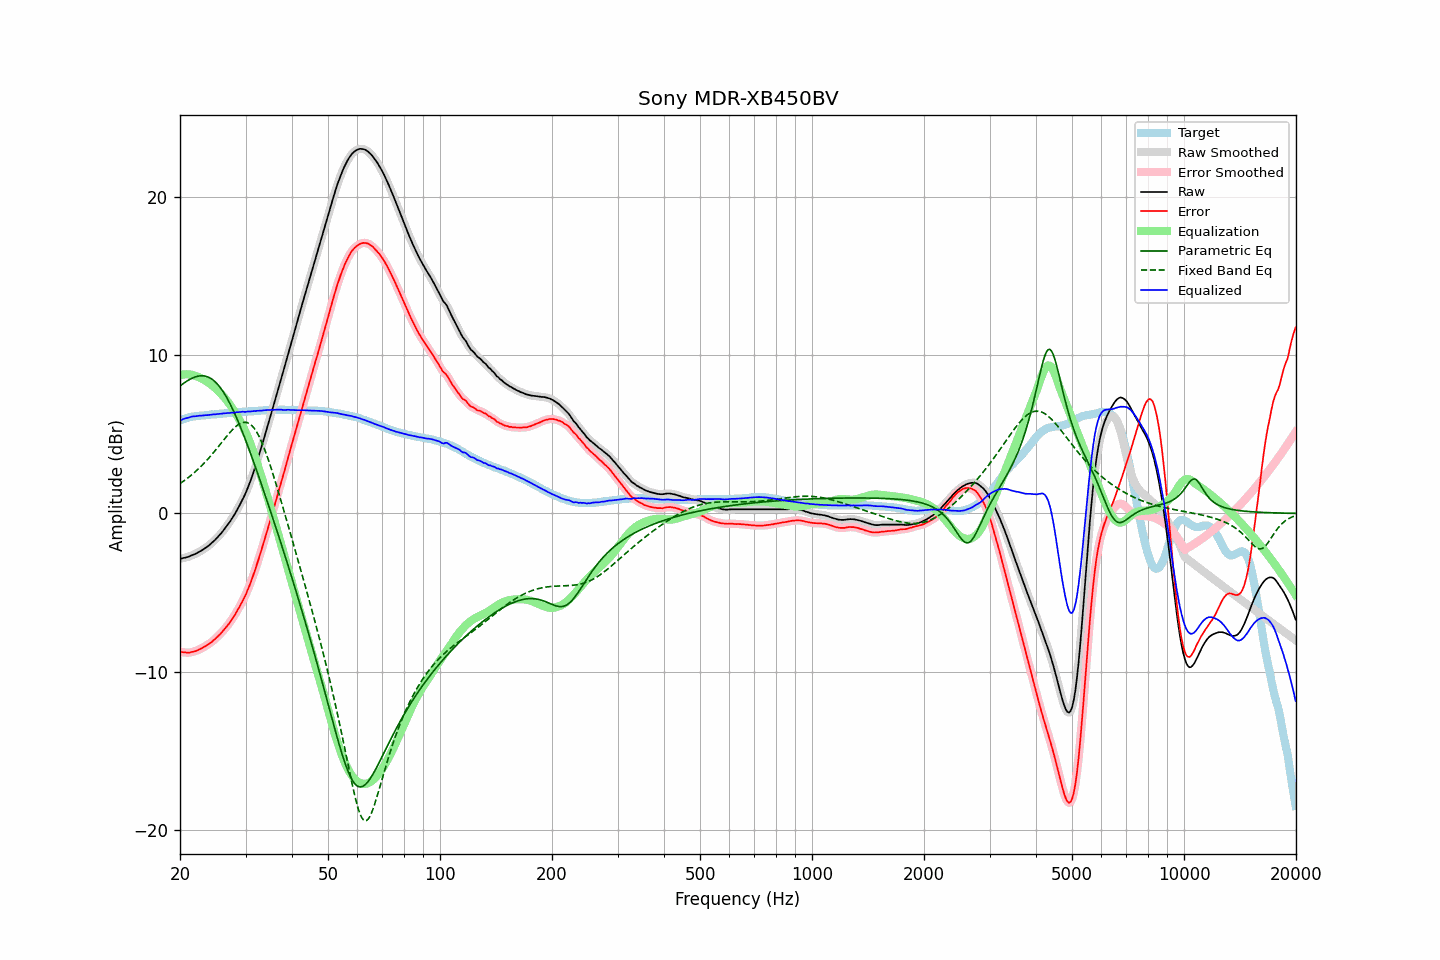

The data file committed next to this chart (first rows):
frequency, raw, error, smoothed, error_smoothed, equalization, parametric_eq, fixed_band_eq, equalized_raw, equalized_smoothed, target
20.00, -2.87, -8.73, -2.87, -8.73, 8.73, 8.05, 1.89, 5.87, 5.87, 5.87
20.20, -2.85, -8.75, -2.84, -8.75, 8.76, 8.12, 1.96, 5.91, 5.91, 5.91
20.40, -2.82, -8.76, -2.82, -8.77, 8.77, 8.20, 2.03, 5.96, 5.95, 5.95
20.61, -2.80, -8.77, -2.80, -8.78, 8.78, 8.27, 2.10, 5.99, 5.99, 5.98
20.81, -2.77, -8.78, -2.77, -8.79, 8.79, 8.34, 2.17, 6.02, 6.02, 6.02
21.02, -2.75, -8.80, -2.74, -8.79, 8.78, 8.40, 2.25, 6.04, 6.04, 6.06
21.23, -2.71, -8.78, -2.70, -8.78, 8.78, 8.46, 2.33, 6.07, 6.07, 6.08
21.44, -2.66, -8.75, -2.66, -8.76, 8.76, 8.51, 2.41, 6.10, 6.10, 6.10
21.66, -2.62, -8.73, -2.62, -8.73, 8.74, 8.56, 2.50, 6.12, 6.12, 6.12
21.87, -2.58, -8.70, -2.58, -8.71, 8.71, 8.60, 2.59, 6.13, 6.13, 6.13
22.09, -2.54, -8.68, -2.53, -8.68, 8.68, 8.64, 2.68, 6.14, 6.15, 6.15
22.31, -2.48, -8.63, -2.48, -8.64, 8.63, 8.66, 2.77, 6.16, 6.16, 6.16
22.54, -2.42, -8.59, -2.42, -8.59, 8.59, 8.68, 2.87, 6.17, 6.17, 6.17
22.76, -2.37, -8.54, -2.36, -8.54, 8.54, 8.69, 2.97, 6.17, 6.18, 6.18
22.99, -2.31, -8.48, -2.30, -8.48, 8.49, 8.69, 3.07, 6.18, 6.18, 6.18
23.22, -2.24, -8.42, -2.24, -8.43, 8.43, 8.68, 3.17, 6.19, 6.19, 6.19
23.45, -2.17, -8.36, -2.17, -8.36, 8.37, 8.66, 3.28, 6.20, 6.20, 6.20
23.69, -2.10, -8.31, -2.10, -8.30, 8.31, 8.63, 3.39, 6.21, 6.21, 6.21
23.92, -2.02, -8.23, -2.02, -8.24, 8.24, 8.59, 3.51, 6.22, 6.22, 6.22
24.16, -1.94, -8.17, -1.93, -8.17, 8.16, 8.53, 3.62, 6.23, 6.23, 6.24
24.40, -1.84, -8.09, -1.84, -8.09, 8.08, 8.47, 3.74, 6.25, 6.24, 6.26
24.65, -1.75, -8.00, -1.75, -8.00, 8.00, 8.39, 3.86, 6.25, 6.25, 6.25
24.89, -1.65, -7.91, -1.65, -7.91, 7.91, 8.30, 3.98, 6.26, 6.26, 6.26
25.14, -1.55, -7.81, -1.55, -7.81, 7.82, 8.19, 4.11, 6.27, 6.27, 6.27
25.39, -1.43, -7.71, -1.44, -7.72, 7.72, 8.08, 4.23, 6.28, 6.28, 6.28
25.65, -1.33, -7.63, -1.32, -7.62, 7.61, 7.95, 4.36, 6.29, 6.29, 6.30
25.91, -1.21, -7.51, -1.20, -7.51, 7.51, 7.81, 4.49, 6.30, 6.30, 6.30
26.16, -1.07, -7.38, -1.08, -7.39, 7.39, 7.66, 4.61, 6.32, 6.31, 6.31
26.43, -0.95, -7.27, -0.95, -7.27, 7.27, 7.50, 4.74, 6.32, 6.32, 6.32
26.69, -0.82, -7.14, -0.82, -7.15, 7.15, 7.33, 4.86, 6.33, 6.33, 6.33
26.96, -0.68, -7.03, -0.68, -7.02, 7.02, 7.14, 4.99, 6.34, 6.34, 6.35
27.23, -0.53, -6.89, -0.53, -6.88, 6.88, 6.95, 5.10, 6.35, 6.35, 6.36
27.50, -0.37, -6.73, -0.37, -6.74, 6.73, 6.75, 5.22, 6.36, 6.36, 6.36
27.77, -0.21, -6.57, -0.21, -6.58, 6.58, 6.54, 5.32, 6.36, 6.37, 6.36
28.05, -0.06, -6.43, -0.05, -6.42, 6.42, 6.31, 5.42, 6.37, 6.37, 6.38
28.33, 0.13, -6.24, 0.13, -6.25, 6.26, 6.09, 5.51, 6.39, 6.38, 6.38
28.62, 0.31, -6.08, 0.31, -6.08, 6.08, 5.85, 5.59, 6.39, 6.39, 6.39
28.90, 0.49, -5.90, 0.50, -5.90, 5.90, 5.61, 5.66, 6.40, 6.40, 6.40
29.19, 0.69, -5.70, 0.69, -5.71, 5.72, 5.36, 5.71, 6.41, 6.41, 6.40
29.48, 0.90, -5.52, 0.89, -5.52, 5.52, 5.10, 5.74, 6.42, 6.41, 6.43
29.78, 1.10, -5.32, 1.11, -5.32, 5.31, 4.84, 5.76, 6.41, 6.42, 6.42
30.08, 1.32, -5.11, 1.33, -5.10, 5.09, 4.58, 5.75, 6.41, 6.42, 6.43
30.38, 1.58, -4.85, 1.57, -4.86, 4.86, 4.31, 5.73, 6.43, 6.43, 6.43
30.68, 1.83, -4.62, 1.83, -4.61, 4.61, 4.04, 5.68, 6.44, 6.43, 6.45
30.99, 2.09, -4.36, 2.10, -4.35, 4.35, 3.76, 5.61, 6.44, 6.44, 6.45
31.30, 2.38, -4.07, 2.38, -4.07, 4.07, 3.48, 5.51, 6.45, 6.45, 6.45
31.61, 2.68, -3.78, 2.68, -3.78, 3.78, 3.20, 5.39, 6.46, 6.46, 6.46
31.93, 2.98, -3.49, 2.99, -3.48, 3.48, 2.91, 5.25, 6.46, 6.47, 6.47
32.24, 3.31, -3.16, 3.30, -3.17, 3.17, 2.62, 5.09, 6.48, 6.48, 6.47
32.57, 3.63, -2.86, 3.63, -2.86, 2.85, 2.33, 4.90, 6.49, 6.48, 6.49
32.89, 3.96, -2.53, 3.96, -2.53, 2.53, 2.04, 4.69, 6.49, 6.49, 6.49
33.22, 4.29, -2.20, 4.30, -2.20, 2.20, 1.74, 4.46, 6.49, 6.50, 6.50
33.55, 4.65, -1.86, 4.64, -1.86, 1.86, 1.44, 4.21, 6.51, 6.51, 6.51
33.89, 4.99, -1.53, 4.99, -1.52, 1.53, 1.14, 3.94, 6.52, 6.52, 6.52
34.23, 5.34, -1.18, 5.34, -1.18, 1.18, 0.84, 3.67, 6.52, 6.52, 6.52
34.57, 5.69, -0.83, 5.69, -0.83, 0.84, 0.54, 3.37, 6.53, 6.53, 6.53
34.92, 6.04, -0.49, 6.04, -0.49, 0.49, 0.23, 3.07, 6.53, 6.53, 6.53
35.27, 6.40, -0.14, 6.40, -0.14, 0.14, -0.07, 2.76, 6.54, 6.53, 6.54
35.62, 6.75, 0.21, 6.75, 0.21, -0.21, -0.38, 2.43, 6.54, 6.54, 6.54
35.97, 7.11, 0.57, 7.11, 0.57, -0.57, -0.69, 2.11, 6.54, 6.54, 6.54
... 635 more rows
